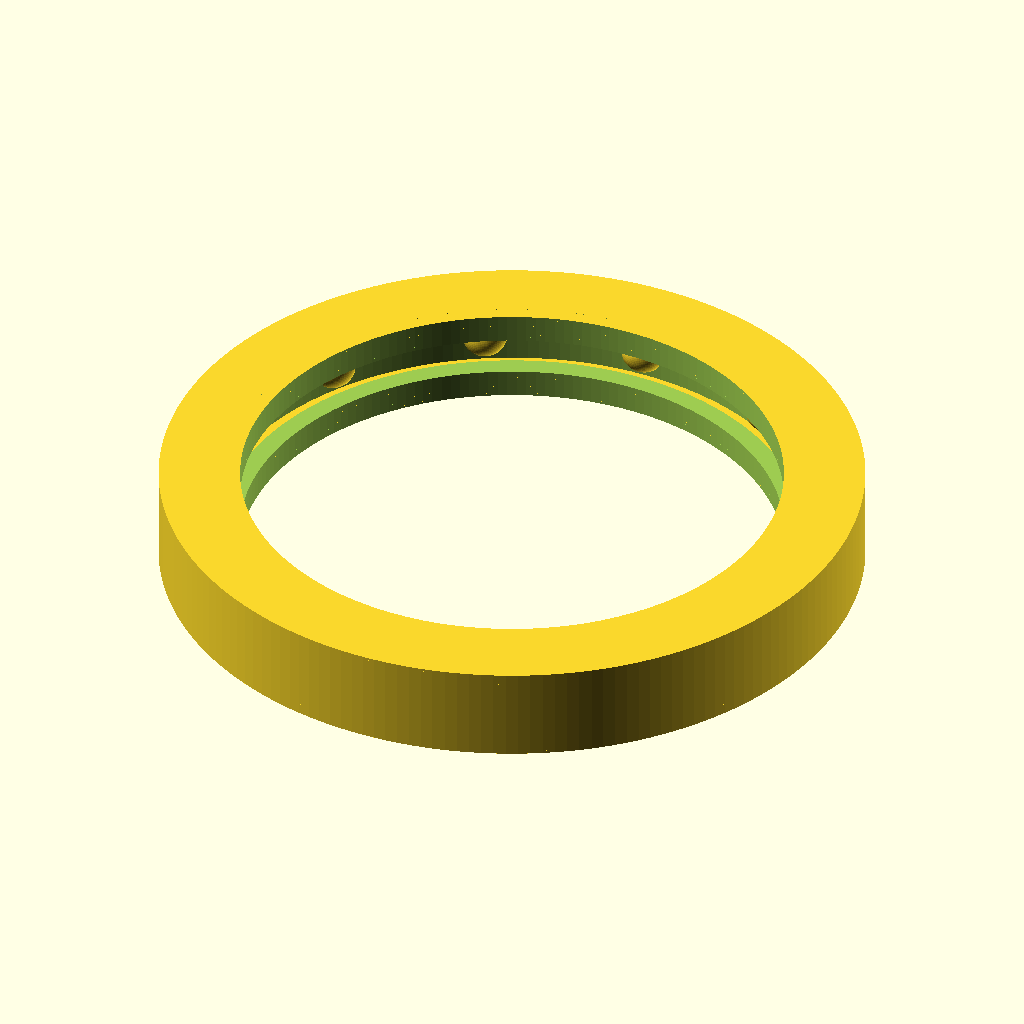
Cell 1: rendered with the file's own defaults.
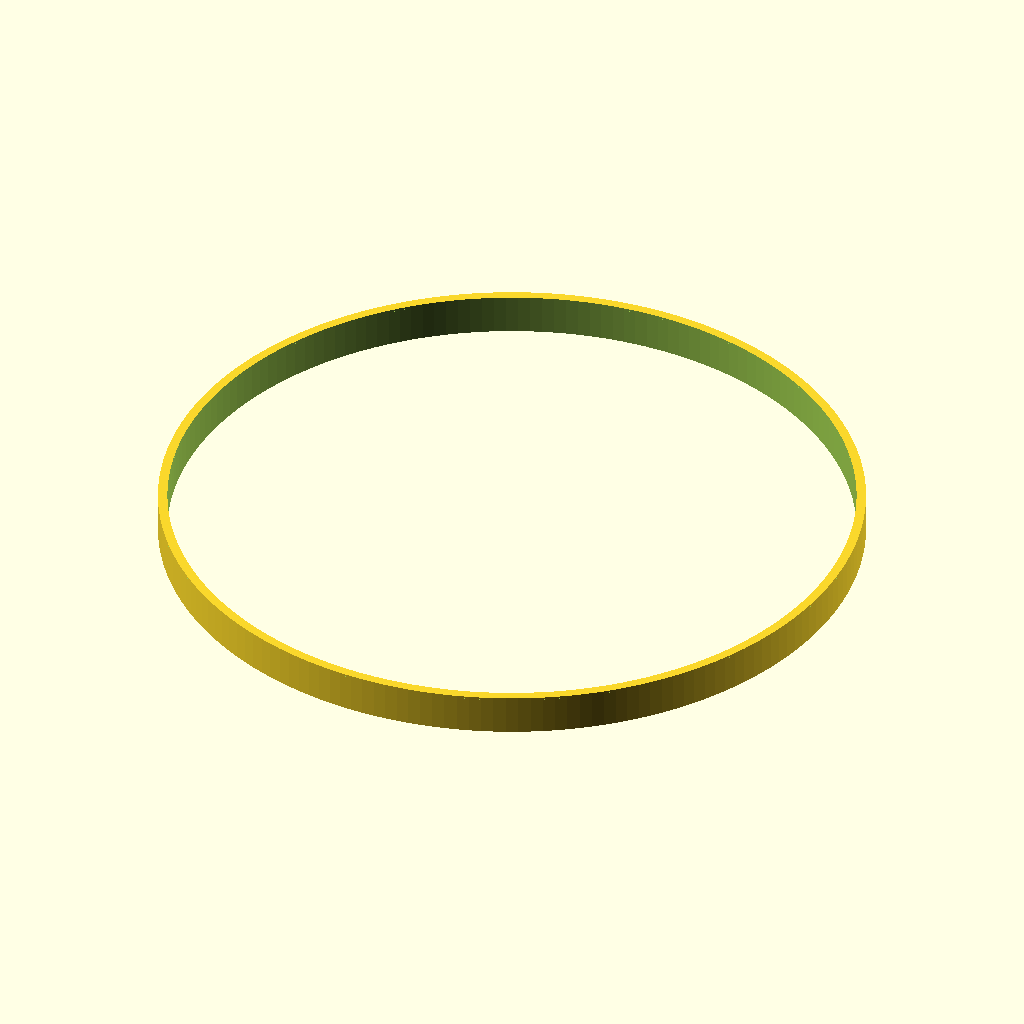
Cell 2 — bore_diameter set to 80, the other parameters unchanged.
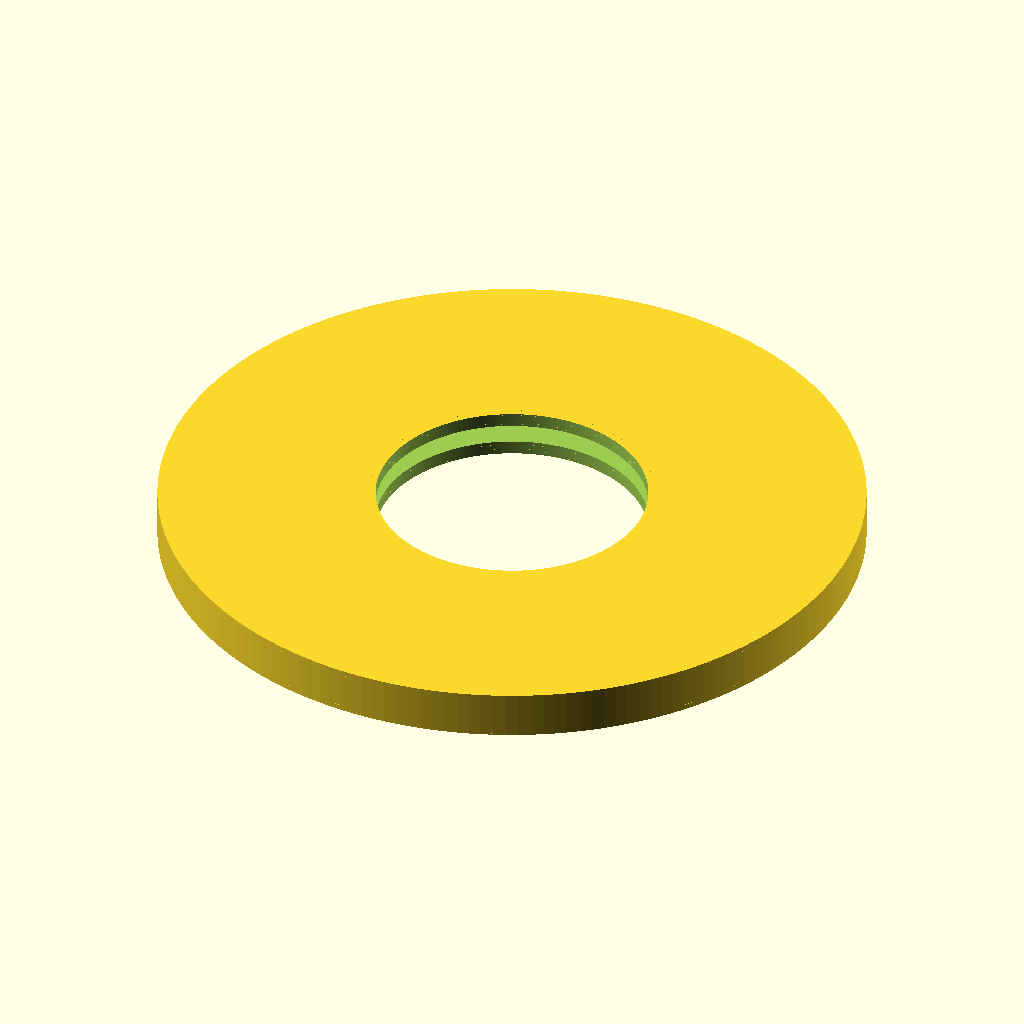
Cell 3: the same model with outer_diameter = 104.
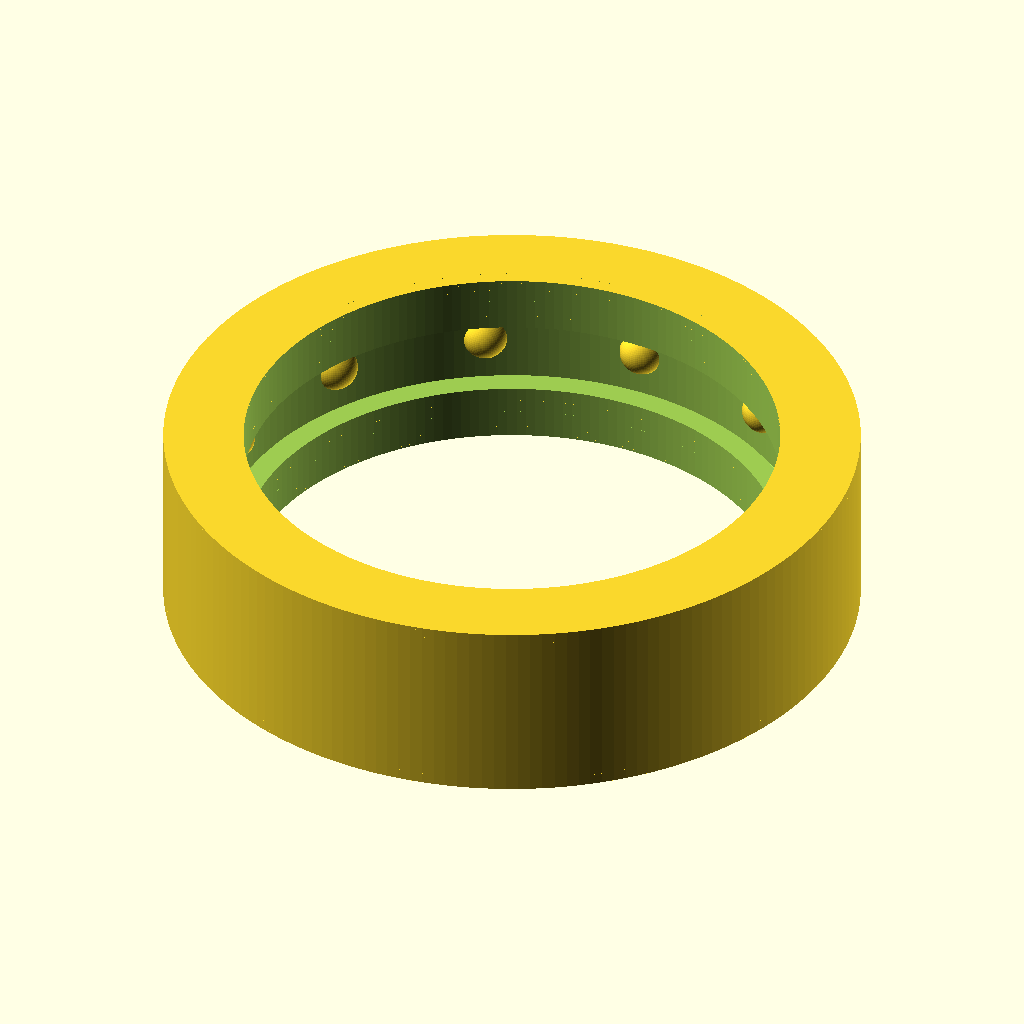
Cell 4 — width set to 14, the other parameters unchanged.
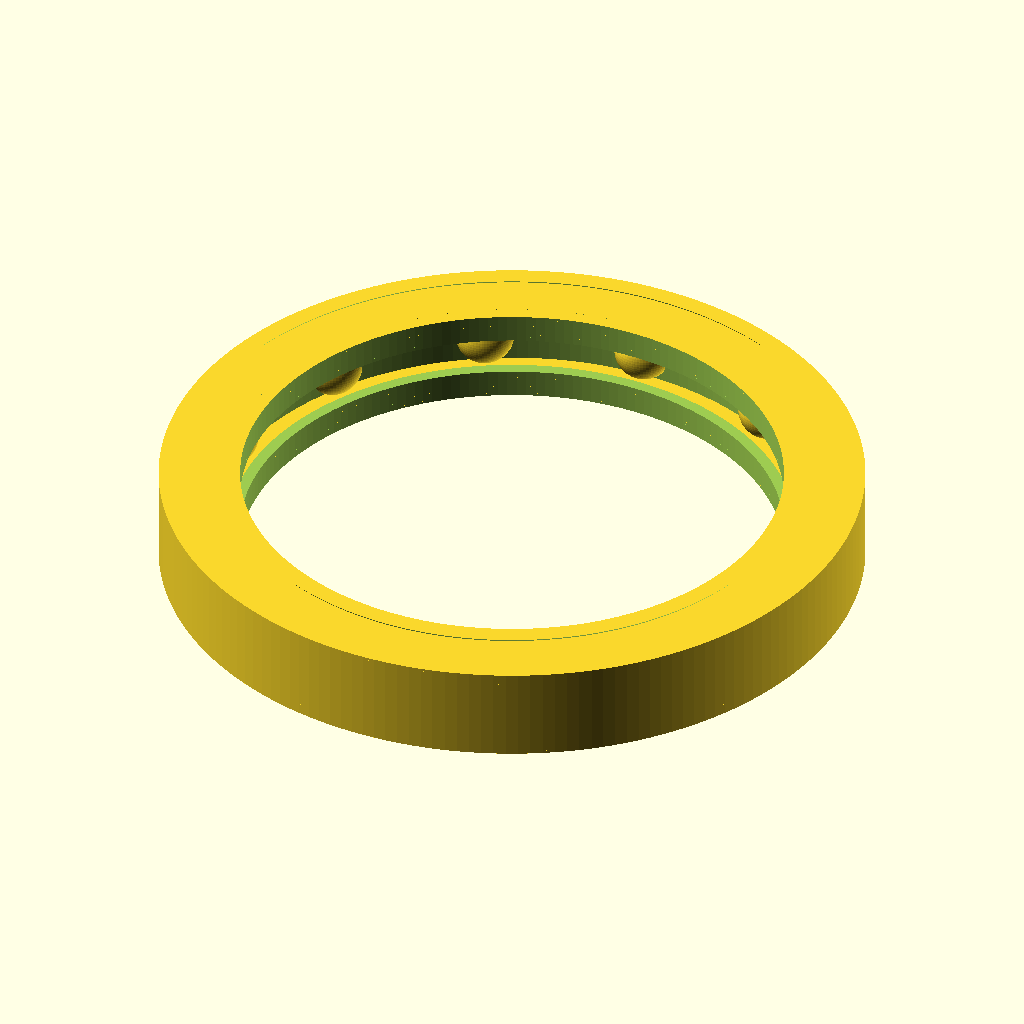
Cell 5 — ball_diameter set to 6, the other parameters unchanged.
All cells are drawn from the same view direction (rotation 55°, 0°, 25°, orthographic, colour scheme Cornfield), but the view is re-fitted for each cell, so position and scale can differ between cells as well as the parameter.
The OpenSCAD source (results/nopscadlib/ablations/no_json_ir/scad/ball_bearing__BB6808.scad):
$fn = 180;

// Target bearing dimensions (mm)
bore_diameter  = 40.0;  // ID
outer_diameter = 52.0;  // OD
width          = 7.0;   // W

// Visual/detail parameters
num_balls      = 12;
ball_diameter  = 3.0;
seal_thickness = 0.6;
overlap        = 0.20;  // ensure manifold unions

module ball_bearing() {
    id = bore_diameter;
    od = outer_diameter;
    w  = width;

    id_r = id/2;
    od_r = od/2;

    ball_r = ball_diameter/2;

    // Radial space available between ID and OD
    radial_gap = od_r - id_r;

    // Keep some steel around the balls
    min_wall = 1.0;

    // Clamp ball size if needed (still uses given ball_diameter when it fits)
    ball_r_eff = min(ball_r, (radial_gap/2) - min_wall);
    ball_d_eff = 2*ball_r_eff;

    // Ball path radius centered in the annulus, clamped to keep walls
    ball_path_r_nom = (id_r + od_r)/2;
    ball_path_r = min(
        max(ball_path_r_nom, id_r + min_wall + ball_r_eff),
        od_r - min_wall - ball_r_eff
    );

    // Raceway groove radius (slightly larger than ball radius)
    groove_r = ball_r_eff * 1.10;

    // Place grooves near each face so they are visible in side view
    groove_z = w*0.28;

    // Cage ring: thin ring around ball path, connected to balls via overlap
    cage_th = 0.9;
    cage_h  = w*0.55;

    // Shields: thin discs, slightly overlapped into body
    seal_th = seal_thickness;

    union() {
        // Outer ring with bore and raceway grooves (bearing body)
        difference() {
            cylinder(d=od, h=w, center=true);

            // Through bore (make it unmistakably visible)
            cylinder(d=id, h=w + 2, center=true);

            // Raceway grooves (torus-like cuts) on both sides
            for (zsign = [-1, 1]) {
                translate([0, 0, zsign*groove_z])
                    rotate_extrude(angle=360, $fn=180)
                        translate([ball_path_r, 0, 0])
                            circle(r=groove_r, $fn=96);
            }

            // Center relief to visually separate inner/outer races without removing the whole ring
            // Keep a web so the body remains one piece.
            relief_d = id + (od - id)*0.55;
            relief_h = w*0.40;
            cylinder(d=relief_d, h=relief_h, center=true);
        }

        // Balls (slightly enlarged for guaranteed contact with cage/body)
        for (i = [0:num_balls-1]) {
            ang = i * 360/num_balls;
            rotate([0, 0, ang])
                translate([ball_path_r, 0, 0])
                    sphere(r=ball_r_eff + overlap, $fn=64);
        }

        // Cage ring (connected to balls via overlap)
        difference() {
            cylinder(r=ball_path_r + cage_th/2, h=cage_h, center=true);
            cylinder(r=ball_path_r - cage_th/2, h=cage_h + 2, center=true);
        }

        // Thin shields (overlap into body so they connect)
        for (zsign = [-1, 1]) {
            translate([0, 0, zsign*(w/2 - seal_th/2 - overlap)])
                difference() {
                    cylinder(d=od, h=seal_th, center=true);
                    // Leave a visible opening larger than bore to suggest shielded bearing
                    cylinder(d=id + 2.0, h=seal_th + 2, center=true);
                }
        }
    }
}

ball_bearing();
Customizer parameters (derived from the source; name, type, default, range or options):
bore_diameter: number, default 40
outer_diameter: number, default 52
width: number, default 7
num_balls: number, default 12
ball_diameter: number, default 3
seal_thickness: number, default 0.6
overlap: number, default 0.2
